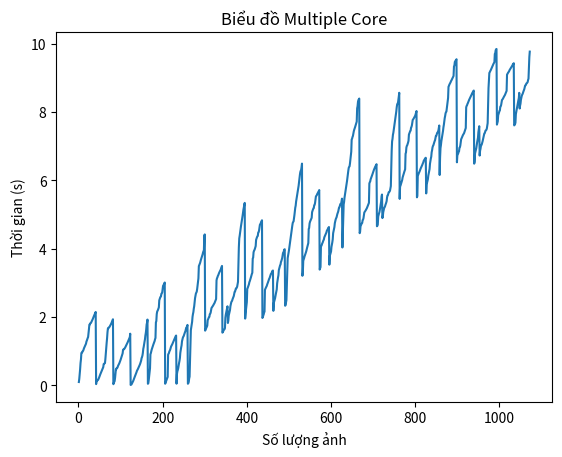

The script that saved this image:
from matplotlib import pyplot as plt


x = [1, 2, 3, 4, 5, 6, 7, 8, 9, 10, 11, 12, 13, 14, 15, 16, 17, 18, 19, 20, 21, 22, 23, 24, 25, 26, 27, 28, 29, 30, 31, 32, 33, 34, 35, 36, 37, 38, 39, 40, 41, 42, 43, 44, 45, 46, 47, 48, 49, 50, 51, 52, 53, 54, 55, 56, 57, 58, 59, 60, 61, 62, 63, 64, 65, 66, 67, 68, 69, 70, 71, 72, 73, 74, 75, 76, 77, 78, 79, 80, 81, 82, 83, 84, 85, 86, 87, 88, 89, 90, 91, 92, 93, 94, 95, 96, 97, 98, 99, 100, 101, 102, 103, 104, 105, 106, 107, 108, 109, 110, 111, 112, 113, 114, 115, 116, 117, 118, 119, 120, 121, 122, 123, 124, 125, 126, 127, 128, 129, 130, 131, 132, 133, 134, 135, 136, 137, 138, 139, 140, 141, 142, 143, 144, 145, 146, 147, 148, 149, 150, 151, 152, 153, 154, 155, 156, 157, 158, 159, 160, 161, 162, 163, 164, 165, 166, 167, 168, 169, 170, 171, 172, 173, 174, 175, 176, 177, 178, 179, 180, 181, 182, 183, 184, 185, 186, 187, 188, 189, 190, 191, 192, 193, 194, 195, 196, 197, 198, 199, 200, 201, 202, 203, 204, 205, 206, 207, 208, 209, 210, 211, 212, 213, 214, 215, 216, 217, 218, 219, 220, 221, 222, 223, 224, 225, 226, 227, 228, 229, 230, 231, 232, 233, 234, 235, 236, 237, 238, 239, 240, 241, 242, 243, 244, 245, 246, 247, 248, 249, 250, 251, 252, 253, 254, 255, 256, 257, 258, 259, 260, 261, 262, 263, 264, 265, 266, 267, 268, 269, 270, 271, 272, 273, 274, 275, 276, 277, 278, 279, 280, 281, 282, 283, 284, 285, 286, 287, 288, 289, 290, 291, 292, 293, 294, 295, 296, 297, 298, 299, 300, 301, 302, 303, 304, 305, 306, 307, 308, 309, 310, 311, 312, 313, 314, 315, 316, 317, 318, 319, 320, 321, 322, 323, 324, 325, 326, 327, 328, 329, 330, 331, 332, 333, 334, 335, 336, 337, 338, 339, 340, 341, 342, 343, 344, 345, 346, 347, 348, 349, 350, 351, 352, 353, 354, 355, 356, 357, 358, 359, 360, 361, 362, 363, 364, 365, 366, 367, 368, 369, 370, 371, 372, 373, 374, 375, 376, 377, 378, 379, 380, 381, 382, 383, 384, 385, 386, 387, 388, 389, 390, 391, 392, 393, 394, 395, 396, 397, 398, 399, 400, 401, 402, 403, 404, 405, 406, 407, 408, 409, 410, 411, 412, 413, 414, 415, 416, 417, 418, 419, 420, 421, 422, 423, 424, 425, 426, 427, 428, 429, 430, 431, 432, 433, 434, 435, 436, 437, 438, 439, 440, 441, 442, 443, 444, 445, 446, 447, 448, 449, 450, 451, 452, 453, 454, 455, 456, 457, 458, 459, 460, 461, 462, 463, 464, 465, 466, 467, 468, 469, 470, 471, 472, 473, 474, 475, 476, 477, 478, 479, 480, 481, 482, 483, 484, 485, 486, 487, 488, 489, 490, 491, 492, 493, 494, 495, 496, 497, 498, 499, 500, 501, 502, 503, 504, 505, 506, 507, 508, 509, 510, 511, 512, 513, 514, 515, 516, 517, 518, 519, 520, 521, 522, 523, 524, 525, 526, 527, 528, 529, 530, 531, 532, 533, 534, 535, 536, 537, 538, 539, 540, 541, 542, 543, 544, 545, 546, 547, 548, 549, 550, 551, 552, 553, 554, 555, 556, 557, 558, 559, 560, 561, 562, 563, 564, 565, 566, 567, 568, 569, 570, 571, 572, 573, 574, 575, 576, 577, 578, 579, 580, 581, 582, 583, 584, 585, 586, 587, 588, 589, 590, 591, 592, 593, 594, 595, 596, 597, 598, 599, 600, 601, 602, 603, 604, 605, 606, 607, 608, 609, 610, 611, 612, 613, 614, 615, 616, 617, 618, 619, 620, 621, 622, 623, 624, 625, 626, 627, 628, 629, 630, 631, 632, 633, 634, 635, 636, 637, 638, 639, 640, 641, 642, 643, 644, 645, 646, 647, 648, 649, 650, 651, 652, 653, 654, 655, 656, 657, 658, 659, 660, 661, 662, 663, 664, 665, 666, 667, 668, 669, 670, 671, 672, 673, 674, 675, 676, 677, 678, 679, 680, 681, 682, 683, 684, 685, 686, 687, 688, 689, 690, 691, 692, 693, 694, 695, 696, 697, 698, 699, 700, 701, 702, 703, 704, 705, 706, 707, 708, 709, 710, 711, 712, 713, 714, 715, 716, 717, 718, 719, 720, 721, 722, 723, 724, 725, 726, 727, 728, 729, 730, 731, 732, 733, 734, 735, 736, 737, 738, 739, 740, 741, 742, 743, 744, 745, 746, 747, 748, 749, 750, 751, 752, 753, 754, 755, 756, 757, 758, 759, 760, 761, 762, 763, 764, 765, 766, 767, 768, 769, 770, 771, 772, 773, 774, 775, 776, 777, 778, 779, 780, 781, 782, 783, 784, 785, 786, 787, 788, 789, 790, 791, 792, 793, 794, 795, 796, 797, 798, 799, 800, 801, 802, 803, 804, 805, 806, 807, 808, 809, 810, 811, 812, 813, 814, 815, 816, 817, 818, 819, 820, 821, 822, 823, 824, 825, 826, 827, 828, 829, 830, 831, 832, 833, 834, 835, 836, 837, 838, 839, 840, 841, 842, 843, 844, 845, 846, 847, 848, 849, 850, 851, 852, 853, 854, 855, 856, 857, 858, 859, 860, 861, 862, 863, 864, 865, 866, 867, 868, 869, 870, 871, 872, 873, 874, 875, 876, 877, 878, 879, 880, 881, 882, 883, 884, 885, 886, 887, 888, 889, 890, 891, 892, 893, 894, 895, 896, 897, 898, 899, 900, 901, 902, 903, 904, 905, 906, 907, 908, 909, 910, 911, 912, 913, 914, 915, 916, 917, 918, 919, 920, 921, 922, 923, 924, 925, 926, 927, 928, 929, 930, 931, 932, 933, 934, 935, 936, 937, 938, 939, 940, 941, 942, 943, 944, 945, 946, 947, 948, 949, 950, 951, 952, 953, 954, 955, 956, 957, 958, 959, 960, 961, 962, 963, 964, 965, 966, 967, 968, 969, 970, 971, 972, 973, 974, 975, 976, 977, 978, 979, 980, 981, 982, 983, 984, 985, 986, 987, 988, 989, 990, 991, 992, 993, 994, 995, 996, 997, 998, 999, 1000, 1001, 1002, 1003, 1004, 1005, 1006, 1007, 1008, 1009, 1010, 1011, 1012, 1013, 1014, 1015, 1016, 1017, 1018, 1019, 1020, 1021, 1022, 1023, 1024, 1025, 1026, 1027, 1028, 1029, 1030, 1031, 1032, 1033, 1034, 1035, 1036, 1037, 1038, 1039, 1040, 1041, 1042, 1043, 1044, 1045, 1046, 1047, 1048, 1049, 1050, 1051, 1052, 1053, 1054, 1055, 1056, 1057, 1058, 1059, 1060, 1061, 1062, 1063, 1064, 1065, 1066, 1067, 1068, 1069, 1070, 1071, 1072]
y = [0.10107, 0.19383, 0.31848, 0.47482, 0.65649, 0.76382, 0.95013, 0.95368, 0.98859, 0.99061, 1.01883, 1.04098, 1.08378, 1.11404, 1.13865, 1.16884, 1.19401, 1.22423, 1.2847, 1.31508, 1.35555, 1.38882, 1.41898, 1.52874, 1.65397, 1.78073, 1.78374, 1.81908, 1.8211, 1.83925, 1.86391, 1.89183, 1.91856, 1.944, 1.97791, 2.01082, 2.03974, 2.06966, 2.09859, 2.12602, 2.15295, 0.04046, 0.12827, 0.13131, 0.15142, 0.15346, 0.17156, 0.19829, 0.22833, 0.26449, 0.29481, 0.32865, 0.35843, 0.38591, 0.41872, 0.44852, 0.48483, 0.50852, 0.53881, 0.62819, 0.63379, 0.64878, 0.65386, 0.77391, 0.94368, 1.10332, 1.2443, 1.37826, 1.55343, 1.66922, 1.66922, 1.69953, 1.70357, 1.72041, 1.74334, 1.7685, 1.79331, 1.81347, 1.84929, 1.87727, 1.90371, 1.93861, 0.03834, 0.07619, 0.10097, 0.12913, 0.22199, 0.3615, 0.47616, 0.47616, 0.51298, 0.51298, 0.53324, 0.57362, 0.59583, 0.62143, 0.64674, 0.67694, 0.71121, 0.7456, 0.78612, 0.82114, 0.86908, 0.91129, 0.94103, 1.0463, 1.0463, 1.06897, 1.07099, 1.08909, 1.11122, 1.13635, 1.16153, 1.18619, 1.21193, 1.2412, 1.26597, 1.29636, 1.32613, 1.35596, 1.386, 1.4145, 1.51553, 0.0151, 0.03026, 0.03026, 0.05499, 0.0777, 0.10495, 0.13014, 0.16488, 0.19061, 0.22497, 0.26132, 0.29167, 0.32205, 0.35533, 0.39088, 0.43024, 0.45041, 0.47513, 0.50187, 0.5251, 0.56043, 0.58469, 0.61536, 0.65024, 0.69608, 0.73044, 0.80043, 0.83022, 0.87617, 0.95011, 1.06997, 1.1283, 1.21491, 1.28172, 1.3504, 1.46198, 1.53466, 1.64032, 1.78561, 1.84028, 1.92926, 0.04946, 0.06762, 0.16037, 0.28508, 0.41111, 0.50187, 0.91027, 0.94707, 0.99995, 1.05033, 1.09009, 1.1283, 1.16501, 1.20083, 1.23106, 1.26949, 1.30191, 1.35494, 1.39109, 1.84746, 1.88438, 2.08934, 2.16214, 2.18907, 2.215, 2.2519, 2.28732, 2.4913, 2.53317, 2.56908, 2.59601, 2.60398, 2.68676, 2.69525, 2.72767, 2.82242, 2.91486, 2.93515, 2.95047, 2.9807, 3.01493, 0.04999, 0.08025, 0.11801, 0.15028, 0.17496, 0.221, 0.25124, 0.90017, 0.92991, 0.95009, 0.9994, 1.02005, 1.0503, 1.1001, 1.13832, 1.16049, 1.18517, 1.21089, 1.24128, 1.27163, 1.29984, 1.34031, 1.36531, 1.39511, 1.415, 1.44377, 1.46197, 0.05244, 0.33336, 0.41253, 0.45291, 0.50497, 0.58817, 0.65675, 0.7195, 0.80043, 0.95745, 1.04257, 1.11304, 1.17369, 1.29521, 1.35241, 1.39739, 1.42669, 1.44688, 1.48723, 1.52252, 1.5581, 1.58633, 1.63929, 1.6897, 1.69278, 1.73258, 1.77265, 0.0505, 0.06759, 0.10286, 0.20385, 0.2579, 0.753, 1.2979, 1.61863, 1.69274, 1.7827, 1.86088, 2.00849, 2.08978, 2.14763, 2.24986, 2.32267, 2.45383, 2.55755, 2.61839, 2.69121, 2.72014, 2.74607, 2.82386, 2.93274, 3.0442, 3.13758, 3.4926, 3.5229, 3.55268, 3.58796, 3.6383, 3.68272, 3.72259, 3.75753, 3.79281, 3.84024, 3.89509, 3.9261, 3.96121, 4.38345, 4.42143, 1.60549, 1.64588, 1.66611, 1.6911, 1.72001, 1.75031, 1.90919, 1.9421, 1.97102, 1.99895, 2.00693, 2.08722, 2.09919, 2.13111, 2.19892, 2.26575, 2.28321, 2.29717, 2.3231, 2.34205, 2.36699, 2.38893, 2.40688, 2.4378, 2.46273, 2.50413, 2.53106, 3.07496, 3.13511, 3.16031, 3.20273, 3.22487, 3.26114, 3.29143, 3.31529, 3.34507, 3.37024, 3.3945, 3.43531, 3.46362, 3.50004, 1.54581, 1.566, 1.59428, 1.61661, 1.63481, 1.64693, 1.68127, 1.98115, 2.07242, 2.13325, 2.18113, 2.25991, 2.31727, 1.82972, 1.89654, 2.04765, 2.10449, 2.16433, 2.21121, 2.32242, 2.38027, 2.43463, 2.46256, 2.47853, 2.5234, 2.55431, 2.59221, 2.61914, 2.68, 2.74382, 2.74981, 2.79968, 2.84019, 2.84223, 2.86252, 2.89241, 2.96748, 3.03424, 3.50271, 4.03715, 4.30524, 4.38327, 4.48275, 4.55626, 4.65751, 4.73431, 4.80021, 4.89823, 4.97422, 5.06532, 5.15623, 5.21921, 5.30028, 5.34427, 1.95757, 2.10069, 2.21937, 2.33358, 2.44328, 2.82579, 2.85471, 2.89261, 2.92358, 2.96369, 3.02418, 3.05442, 3.09478, 3.13828, 3.17862, 3.22854, 3.26835, 3.29857, 3.71364, 3.74338, 3.90083, 3.94124, 3.96386, 3.99585, 4.03897, 4.08102, 4.26213, 4.30113, 4.33716, 4.36419, 4.37718, 4.47619, 4.48719, 4.53317, 4.62217, 4.70258, 4.72253, 4.74846, 4.78735, 4.8083, 4.83622, 1.97613, 1.99708, 2.04694, 2.08036, 2.13422, 2.16214, 2.80048, 2.82941, 2.85034, 2.88326, 2.90477, 2.94488, 2.9807, 3.01092, 3.0503, 3.08154, 3.12202, 3.14521, 3.18501, 3.22539, 3.26012, 3.27525, 3.29543, 3.33401, 3.35516, 3.36523, 2.18487, 2.41376, 2.45764, 2.50053, 2.54991, 2.6277, 2.68655, 2.7414, 2.81023, 2.99198, 3.08267, 3.15901, 3.22404, 3.37751, 3.42591, 3.48653, 3.51925, 3.5395, 3.61388, 3.64369, 3.68903, 3.73126, 3.79992, 3.88381, 3.89083, 3.93115, 3.98214, 3.98715, 2.33323, 2.35816, 2.43495, 2.4973, 2.9414, 3.47116, 3.72916, 3.80093, 3.89126, 3.95255, 4.04473, 4.14978, 4.21782, 4.33386, 4.42688, 4.51888, 4.60888, 4.68029, 4.75708, 4.78501, 4.80296, 4.88487, 4.98488, 5.10085, 5.2029, 5.26388, 5.3819, 5.45987, 5.55194, 5.62889, 5.68689, 5.77328, 5.84608, 5.95597, 6.08594, 6.16496, 6.24593, 6.28635, 6.30604, 6.38617, 6.49424, 3.21079, 3.30152, 3.65027, 3.68573, 3.7261, 3.77656, 3.81003, 3.84727, 3.88767, 3.92351, 3.98155, 4.02567, 4.07477, 4.12776, 4.16875, 4.58037, 4.61088, 4.7401, 4.78997, 4.81889, 4.84385, 4.87584, 4.90883, 5.07484, 5.11499, 5.1489, 5.18187, 5.19089, 5.27686, 5.28684, 5.34092, 5.43386, 5.52996, 5.55192, 5.56587, 5.6009, 5.62188, 5.64987, 5.67089, 5.68985, 5.72089, 3.39246, 3.43289, 3.46561, 4.05571, 4.09029, 4.11377, 4.15975, 4.17874, 4.22031, 4.24881, 4.27482, 4.33583, 4.36586, 4.39186, 4.42036, 4.44985, 4.47986, 4.52984, 4.5509, 4.57089, 4.60187, 4.62288, 4.63886, 3.53651, 3.78986, 3.83515, 3.8796, 3.91992, 4.05565, 4.12268, 4.19072, 4.27873, 4.45877, 4.52177, 4.59079, 4.63925, 4.75195, 4.8058, 4.86025, 4.89475, 4.91879, 4.97276, 5.02024, 5.05973, 5.09043, 5.14977, 5.20874, 5.21575, 5.26677, 5.30873, 5.31175, 5.33181, 5.38777, 5.46875, 4.03918, 4.49551, 4.99451, 5.30148, 5.37246, 5.49852, 5.57862, 5.67951, 5.75751, 5.81891, 5.91166, 5.98858, 6.09463, 6.22057, 6.28655, 6.36871, 6.39894, 6.41564, 6.50395, 6.62569, 6.7292, 6.84392, 7.19863, 7.2249, 7.27384, 7.30568, 7.37877, 7.43873, 7.48524, 7.51757, 7.55831, 7.59895, 7.6394, 7.67981, 7.72377, 8.11386, 8.17405, 8.30526, 8.35359, 8.37577, 8.39888, 4.45843, 4.49743, 4.65776, 4.68669, 4.7196, 4.74752, 4.7565, 4.83941, 4.85292, 4.89444, 4.9794, 5.06357, 5.08152, 5.09449, 5.12045, 5.14142, 5.16442, 5.18842, 5.21742, 5.2504, 5.2814, 5.31351, 5.34645, 5.91151, 5.94952, 5.97049, 6.03351, 6.06553, 6.10149, 6.13748, 6.17047, 6.20767, 6.25407, 6.2878, 6.31758, 6.34476, 6.3752, 6.40793, 6.42808, 6.44779, 6.47765, 4.66031, 4.67527, 4.70619, 4.94386, 4.99784, 5.03882, 5.07683, 5.16091, 5.22485, 5.29683, 5.38386, 5.52996, 5.58885, 4.90015, 4.9582, 5.07314, 5.13532, 5.18423, 5.21519, 5.23317, 5.27817, 5.31016, 5.35015, 5.39521, 5.49818, 5.56326, 5.56924, 5.61519, 5.6572, 5.66119, 5.67818, 5.70117, 5.77861, 5.83546, 6.31872, 6.86342, 7.1441, 7.21824, 7.3383, 7.39834, 7.48522, 7.56354, 7.64343, 7.74346, 7.82348, 7.91359, 8.02362, 8.14373, 8.22456, 8.25478, 8.27494, 8.36354, 8.46396, 8.56768, 5.46134, 5.82034, 5.85031, 5.89131, 5.9383, 5.97633, 6.01629, 6.0883, 6.13227, 6.17728, 6.2177, 6.25401, 6.29438, 6.32757, 6.78255, 6.82086, 6.96734, 7.01272, 7.03292, 7.07129, 7.1127, 7.16267, 7.34584, 7.38261, 7.41657, 7.4473, 7.45745, 7.54285, 7.56866, 7.61263, 7.6978, 7.77277, 7.79038, 7.80746, 7.83274, 7.85251, 7.87765, 7.90136, 7.94274, 7.98751, 8.03259, 5.5079, 5.5448, 6.13184, 6.16783, 6.19581, 6.23182, 6.25507, 6.28937, 6.32163, 6.35492, 6.38209, 6.4105, 6.43519, 6.46541, 6.50128, 6.52507, 6.57204, 6.59424, 6.6124, 6.63459, 6.65317, 6.66547, 5.62188, 5.88198, 5.94097, 5.98493, 6.03593, 6.14194, 6.2079, 6.27124, 6.33523, 6.49119, 6.57407, 6.64265, 6.6957, 6.82788, 6.88647, 6.96535, 7.00976, 7.02996, 7.07519, 7.11066, 7.15112, 7.17931, 7.24492, 7.30241, 7.30492, 7.34525, 7.39325, 7.4034, 7.43362, 7.46393, 7.54531, 7.61047, 6.16044, 6.68008, 6.95003, 7.03497, 7.14907, 7.22523, 7.31498, 7.38509, 7.45529, 7.55998, 7.63426, 7.73026, 7.82782, 7.88826, 7.96698, 8.0003, 8.01739, 8.10826, 8.2153, 8.32514, 8.4167, 8.74365, 8.7705, 8.80586, 8.8302, 8.85032, 8.87711, 8.91051, 8.9302, 8.95606, 8.98018, 9.00023, 9.03014, 9.06066, 9.34056, 9.36288, 9.47002, 9.49437, 9.51251, 9.52472, 9.55012, 6.53266, 6.73508, 6.76109, 6.79131, 6.84113, 6.8512, 6.95812, 6.97149, 7.02142, 7.11169, 7.20608, 7.23285, 7.25307, 7.29132, 7.32366, 7.34628, 7.36645, 7.38612, 7.42457, 7.45632, 7.50108, 7.53621, 8.14162, 8.18212, 8.20227, 8.24052, 8.26623, 8.30098, 8.33322, 8.36139, 8.38681, 8.41174, 8.43967, 8.4656, 8.49053, 8.51846, 8.55037, 8.57132, 8.59526, 8.6172, 8.63345, 6.49279, 6.54276, 6.79267, 6.84258, 6.89148, 6.94771, 7.04248, 7.11777, 7.19245, 7.25498, 7.4165, 7.50295, 7.58886, 6.73003, 6.87032, 6.9268, 7.00776, 7.03492, 7.05807, 7.10057, 7.14906, 7.20505, 7.25503, 7.32058, 7.375, 7.38316, 7.42353, 7.46405, 7.47007, 7.48443, 7.52002, 7.59381, 7.68027, 8.15085, 8.70325, 8.90751, 9.14817, 9.17046, 9.20025, 9.22084, 9.25008, 9.27507, 9.30185, 9.33501, 9.36285, 9.39121, 9.42004, 9.44178, 9.46399, 9.70568, 9.72576, 9.81003, 9.84033, 9.84994, 7.63629, 7.69037, 7.73026, 7.91003, 7.94527, 7.99023, 8.03751, 8.04758, 8.15888, 8.17103, 8.20927, 8.27533, 8.35533, 8.37247, 8.38778, 8.41371, 8.43665, 8.46058, 8.48252, 8.50247, 8.53538, 8.55932, 8.59423, 8.62415, 9.09806, 9.12056, 9.14036, 9.16529, 9.17855, 9.20088, 9.23094, 9.25027, 9.2715, 9.29024, 9.3099, 9.33247, 9.35277, 9.37295, 9.40333, 9.41344, 9.43367, 7.61261, 7.63283, 7.64952, 7.69289, 7.9428, 8.01279, 8.08257, 8.13767, 8.21777, 8.28476, 8.35132, 8.41216, 8.56575, 8.10741, 8.19255, 8.24743, 8.36105, 8.42787, 8.47773, 8.51164, 8.53358, 8.5749, 8.60765, 8.64572, 8.67399, 8.73268, 8.77918, 8.7827, 8.80748, 8.84288, 8.84797, 8.86258, 8.88292, 8.94121, 8.98265, 9.29324, 9.61287, 9.77269]
#y_sorted = [0.0151, 0.03026, 0.03026, 0.03834, 0.04046, 0.04946, 0.04999, 0.0505, 0.05244, 0.05499, 0.06759, 0.06762, 0.07619, 0.0777, 0.08025, 0.10097, 0.10107, 0.10286, 0.10495, 0.11801, 0.12827, 0.12913, 0.13014, 0.13131, 0.15028, 0.15142, 0.15346, 0.16037, 0.16488, 0.17156, 0.17496, 0.19061, 0.19383, 0.19829, 0.20385, 0.221, 0.22199, 0.22497, 0.22833, 0.25124, 0.2579, 0.26132, 0.26449, 0.28508, 0.29167, 0.29481, 0.31848, 0.32205, 0.32865, 0.33336, 0.35533, 0.35843, 0.3615, 0.38591, 0.39088, 0.41111, 0.41253, 0.41872, 0.43024, 0.44852, 0.45041, 0.45291, 0.47482, 0.47513, 0.47616, 0.47616, 0.48483, 0.50187, 0.50187, 0.50497, 0.50852, 0.51298, 0.51298, 0.5251, 0.53324, 0.53881, 0.56043, 0.57362, 0.58469, 0.58817, 0.59583, 0.61536, 0.62143, 0.62819, 0.63379, 0.64674, 0.64878, 0.65024, 0.65386, 0.65649, 0.65675, 0.67694, 0.69608, 0.71121, 0.7195, 0.73044, 0.7456, 0.753, 0.76382, 0.77391, 0.78612, 0.80043, 0.80043, 0.82114, 0.83022, 0.86908, 0.87617, 0.90017, 0.91027, 0.91129, 0.92991, 0.94103, 0.94368, 0.94707, 0.95009, 0.95011, 0.95013, 0.95368, 0.95745, 0.98859, 0.99061, 0.9994, 0.99995, 1.01883, 1.02005, 1.04098, 1.04257, 1.0463, 1.0463, 1.0503, 1.05033, 1.06897, 1.06997, 1.07099, 1.08378, 1.08909, 1.09009, 1.1001, 1.10332, 1.11122, 1.11304, 1.11404, 1.1283, 1.1283, 1.13635, 1.13832, 1.13865, 1.16049, 1.16153, 1.16501, 1.16884, 1.17369, 1.18517, 1.18619, 1.19401, 1.20083, 1.21089, 1.21193, 1.21491, 1.22423, 1.23106, 1.2412, 1.24128, 1.2443, 1.26597, 1.26949, 1.27163, 1.28172, 1.2847, 1.29521, 1.29636, 1.2979, 1.29984, 1.30191, 1.31508, 1.32613, 1.34031, 1.3504, 1.35241, 1.35494, 1.35555, 1.35596, 1.36531, 1.37826, 1.386, 1.38882, 1.39109, 1.39511, 1.39739, 1.4145, 1.415, 1.41898, 1.42669, 1.44377, 1.44688, 1.46197, 1.46198, 1.48723, 1.51553, 1.52252, 1.52874, 1.53466, 1.54581, 1.55343, 1.5581, 1.566, 1.58633, 1.59428, 1.60549, 1.61661, 1.61863, 1.63481, 1.63929, 1.64032, 1.64588, 1.64693, 1.65397, 1.66611, 1.66922, 1.66922, 1.68127, 1.6897, 1.6911, 1.69274, 1.69278, 1.69953, 1.70357, 1.72001, 1.72041, 1.73258, 1.74334, 1.75031, 1.7685, 1.77265, 1.78073, 1.7827, 1.78374, 1.78561, 1.79331, 1.81347, 1.81908, 1.8211, 1.82972, 1.83925, 1.84028, 1.84746, 1.84929, 1.86088, 1.86391, 1.87727, 1.88438, 1.89183, 1.89654, 1.90371, 1.90919, 1.91856, 1.92926, 1.93861, 1.9421, 1.944, 1.95757, 1.97102, 1.97613, 1.97791, 1.98115, 1.99708, 1.99895, 2.00693, 2.00849, 2.01082, 2.03974, 2.04694, 2.04765, 2.06966, 2.07242, 2.08036, 2.08722, 2.08934, 2.08978, 2.09859, 2.09919, 2.10069, 2.10449, 2.12602, 2.13111, 2.13325, 2.13422, 2.14763, 2.15295, 2.16214, 2.16214, 2.16433, 2.18113, 2.18487, 2.18907, 2.19892, 2.21121, 2.215, 2.21937, 2.24986, 2.2519, 2.25991, 2.26575, 2.28321, 2.28732, 2.29717, 2.31727, 2.32242, 2.32267, 2.3231, 2.33323, 2.33358, 2.34205, 2.35816, 2.36699, 2.38027, 2.38893, 2.40688, 2.41376, 2.43463, 2.43495, 2.4378, 2.44328, 2.45383, 2.45764, 2.46256, 2.46273, 2.47853, 2.4913, 2.4973, 2.50053, 2.50413, 2.5234, 2.53106, 2.53317, 2.54991, 2.55431, 2.55755, 2.56908, 2.59221, 2.59601, 2.60398, 2.61839, 2.61914, 2.6277, 2.68, 2.68655, 2.68676, 2.69121, 2.69525, 2.72014, 2.72767, 2.7414, 2.74382, 2.74607, 2.74981, 2.79968, 2.80048, 2.81023, 2.82242, 2.82386, 2.82579, 2.82941, 2.84019, 2.84223, 2.85034, 2.85471, 2.86252, 2.88326, 2.89241, 2.89261, 2.90477, 2.91486, 2.92358, 2.93274, 2.93515, 2.9414, 2.94488, 2.95047, 2.96369, 2.96748, 2.9807, 2.9807, 2.99198, 3.01092, 3.01493, 3.02418, 3.03424, 3.0442, 3.0503, 3.05442, 3.07496, 3.08154, 3.08267, 3.09478, 3.12202, 3.13511, 3.13758, 3.13828, 3.14521, 3.15901, 3.16031, 3.17862, 3.18501, 3.20273, 3.21079, 3.22404, 3.22487, 3.22539, 3.22854, 3.26012, 3.26114, 3.26835, 3.27525, 3.29143, 3.29543, 3.29857, 3.30152, 3.31529, 3.33401, 3.34507, 3.35516, 3.36523, 3.37024, 3.37751, 3.39246, 3.3945, 3.42591, 3.43289, 3.43531, 3.46362, 3.46561, 3.47116, 3.48653, 3.4926, 3.50004, 3.50271, 3.51925, 3.5229, 3.53651, 3.5395, 3.55268, 3.58796, 3.61388, 3.6383, 3.64369, 3.65027, 3.68272, 3.68573, 3.68903, 3.71364, 3.72259, 3.7261, 3.72916, 3.73126, 3.74338, 3.75753, 3.77656, 3.78986, 3.79281, 3.79992, 3.80093, 3.81003, 3.83515, 3.84024, 3.84727, 3.8796, 3.88381, 3.88767, 3.89083, 3.89126, 3.89509, 3.90083, 3.91992, 3.92351, 3.9261, 3.93115, 3.94124, 3.95255, 3.96121, 3.96386, 3.98155, 3.98214, 3.98715, 3.99585, 4.02567, 4.03715, 4.03897, 4.03918, 4.04473, 4.05565, 4.05571, 4.07477, 4.08102, 4.09029, 4.11377, 4.12268, 4.12776, 4.14978, 4.15975, 4.16875, 4.17874, 4.19072, 4.21782, 4.22031, 4.24881, 4.26213, 4.27482, 4.27873, 4.30113, 4.30524, 4.33386, 4.33583, 4.33716, 4.36419, 4.36586, 4.37718, 4.38327, 4.38345, 4.39186, 4.42036, 4.42143, 4.42688, 4.44985, 4.45843, 4.45877, 4.47619, 4.47986, 4.48275, 4.48719, 4.49551, 4.49743, 4.51888, 4.52177, 4.52984, 4.53317, 4.5509, 4.55626, 4.57089, 4.58037, 4.59079, 4.60187, 4.60888, 4.61088, 4.62217, 4.62288, 4.63886, 4.63925, 4.65751, 4.65776, 4.66031, 4.67527, 4.68029, 4.68669, 4.70258, 4.70619, 4.7196, 4.72253, 4.73431, 4.7401, 4.74752, 4.74846, 4.75195, 4.7565, 4.75708, 4.78501, 4.78735, 4.78997, 4.80021, 4.80296, 4.8058, 4.8083, 4.81889, 4.83622, 4.83941, 4.84385, 4.85292, 4.86025, 4.87584, 4.88487, 4.89444, 4.89475, 4.89823, 4.90015, 4.90883, 4.91879, 4.94386, 4.9582, 4.97276, 4.97422, 4.9794, 4.98488, 4.99451, 4.99784, 5.02024, 5.03882, 5.05973, 5.06357, 5.06532, 5.07314, 5.07484, 5.07683, 5.08152, 5.09043, 5.09449, 5.10085, 5.11499, 5.12045, 5.13532, 5.14142, 5.1489, 5.14977, 5.15623, 5.16091, 5.16442, 5.18187, 5.18423, 5.18842, 5.19089, 5.2029, 5.20874, 5.21519, 5.21575, 5.21742, 5.21921, 5.22485, 5.23317, 5.2504, 5.26388, 5.26677, 5.27686, 5.27817, 5.2814, 5.28684, 5.29683, 5.30028, 5.30148, 5.30873, 5.31016, 5.31175, 5.31351, 5.33181, 5.34092, 5.34427, 5.34645, 5.35015, 5.37246, 5.3819, 5.38386, 5.38777, 5.39521, 5.43386, 5.45987, 5.46134, 5.46875, 5.49818, 5.49852, 5.5079, 5.52996, 5.52996, 5.5448, 5.55192, 5.55194, 5.56326, 5.56587, 5.56924, 5.57862, 5.58885, 5.6009, 5.61519, 5.62188, 5.62188, 5.62889, 5.64987, 5.6572, 5.66119, 5.67089, 5.67818, 5.67951, 5.68689, 5.68985, 5.70117, 5.72089, 5.75751, 5.77328, 5.77861, 5.81891, 5.82034, 5.83546, 5.84608, 5.85031, 5.88198, 5.89131, 5.91151, 5.91166, 5.9383, 5.94097, 5.94952, 5.95597, 5.97049, 5.97633, 5.98493, 5.98858, 6.01629, 6.03351, 6.03593, 6.06553, 6.08594, 6.0883, 6.09463, 6.10149, 6.13184, 6.13227, 6.13748, 6.14194, 6.16044, 6.16496, 6.16783, 6.17047, 6.17728, 6.19581, 6.20767, 6.2079, 6.2177, 6.22057, 6.23182, 6.24593, 6.25401, 6.25407, 6.25507, 6.27124, 6.28635, 6.28655, 6.2878, 6.28937, 6.29438, 6.30604, 6.31758, 6.31872, 6.32163, 6.32757, 6.33523, 6.34476, 6.35492, 6.36871, 6.3752, 6.38209, 6.38617, 6.39894, 6.40793, 6.4105, 6.41564, 6.42808, 6.43519, 6.44779, 6.46541, 6.47765, 6.49119, 6.49279, 6.49424, 6.50128, 6.50395, 6.52507, 6.53266, 6.54276, 6.57204, 6.57407, 6.59424, 6.6124, 6.62569, 6.63459, 6.64265, 6.65317, 6.66547, 6.68008, 6.6957, 6.7292, 6.73003, 6.73508, 6.76109, 6.78255, 6.79131, 6.79267, 6.82086, 6.82788, 6.84113, 6.84258, 6.84392, 6.8512, 6.86342, 6.87032, 6.88647, 6.89148, 6.9268, 6.94771, 6.95003, 6.95812, 6.96535, 6.96734, 6.97149, 7.00776, 7.00976, 7.01272, 7.02142, 7.02996, 7.03292, 7.03492, 7.03497, 7.04248, 7.05807, 7.07129, 7.07519, 7.10057, 7.11066, 7.11169, 7.1127, 7.11777, 7.1441, 7.14906, 7.14907, 7.15112, 7.16267, 7.17931, 7.19245, 7.19863, 7.20505, 7.20608, 7.21824, 7.2249, 7.22523, 7.23285, 7.24492, 7.25307, 7.25498, 7.25503, 7.27384, 7.29132, 7.30241, 7.30492, 7.30568, 7.31498, 7.32058, 7.32366, 7.3383, 7.34525, 7.34584, 7.34628, 7.36645, 7.375, 7.37877, 7.38261, 7.38316, 7.38509, 7.38612, 7.39325, 7.39834, 7.4034, 7.4165, 7.41657, 7.42353, 7.42457, 7.43362, 7.43873, 7.4473, 7.45529, 7.45632, 7.45745, 7.46393, 7.46405, 7.47007, 7.48443, 7.48522, 7.48524, 7.50108, 7.50295, 7.51757, 7.52002, 7.53621, 7.54285, 7.54531, 7.55831, 7.55998, 7.56354, 7.56866, 7.58886, 7.59381, 7.59895, 7.61047, 7.61261, 7.61263, 7.63283, 7.63426, 7.63629, 7.6394, 7.64343, 7.64952, 7.67981, 7.68027, 7.69037, 7.69289, 7.6978, 7.72377, 7.73026, 7.73026, 7.74346, 7.77277, 7.79038, 7.80746, 7.82348, 7.82782, 7.83274, 7.85251, 7.87765, 7.88826, 7.90136, 7.91003, 7.91359, 7.94274, 7.9428, 7.94527, 7.96698, 7.98751, 7.99023, 8.0003, 8.01279, 8.01739, 8.02362, 8.03259, 8.03751, 8.04758, 8.08257, 8.10741, 8.10826, 8.11386, 8.13767, 8.14162, 8.14373, 8.15085, 8.15888, 8.17103, 8.17405, 8.18212, 8.19255, 8.20227, 8.20927, 8.2153, 8.21777, 8.22456, 8.24052, 8.24743, 8.25478, 8.26623, 8.27494, 8.27533, 8.28476, 8.30098, 8.30526, 8.32514, 8.33322, 8.35132, 8.35359, 8.35533, 8.36105, 8.36139, 8.36354, 8.37247, 8.37577, 8.38681, 8.38778, 8.39888, 8.41174, 8.41216, 8.41371, 8.4167, 8.42787, 8.43665, 8.43967, 8.46058, 8.46396, 8.4656, 8.47773, 8.48252, 8.49053, 8.50247, 8.51164, 8.51846, 8.53358, 8.53538, 8.55037, 8.55932, 8.56575, 8.56768, 8.57132, 8.5749, 8.59423, 8.59526, 8.60765, 8.6172, 8.62415, 8.63345, 8.64572, 8.67399, 8.70325, 8.73268, 8.74365, 8.7705, 8.77918, 8.7827, 8.80586, 8.80748, 8.8302, 8.84288, 8.84797, 8.85032, 8.86258, 8.87711, 8.88292, 8.90751, 8.91051, 8.9302, 8.94121, 8.95606, 8.98018, 8.98265, 9.00023, 9.03014, 9.06066, 9.09806, 9.12056, 9.14036, 9.14817, 9.16529, 9.17046, 9.17855, 9.20025, 9.20088, 9.22084, 9.23094, 9.25008, 9.25027, 9.2715, 9.27507, 9.29024, 9.29324, 9.30185, 9.3099, 9.33247, 9.33501, 9.34056, 9.35277, 9.36285, 9.36288, 9.37295, 9.39121, 9.40333, 9.41344, 9.42004, 9.43367, 9.44178, 9.46399, 9.47002, 9.49437, 9.51251, 9.52472, 9.55012, 9.61287, 9.70568, 9.72576, 9.77269, 9.81003, 9.84033, 9.84994]
# Function to plot 
plt.plot(x,y) 

plt.xlabel('Số lượng ảnh')
plt.ylabel('Thời gian (s)')

plt.title('Biểu đồ Multiple Core')
# function to show the plot 
plt.show() 



"""
l = [[1, 0.10107], [2, 0.19383], [3, 0.31848], [4, 0.47482], [5, 0.65649], [6, 0.76382], [7, 0.95013], [8, 0.95368], [9, 0.98859], [10, 0.99061], [11, 1.01883], [12, 1.04098], [13, 1.08378], [14, 1.11404], [15, 1.13865], [16, 1.16884], [17, 1.19401], [18, 1.22423], [19, 1.2847], [20, 1.31508], [21, 1.35555], [22, 1.38882], [23, 1.41898], [24, 1.52874], [25, 1.65397], [26, 1.78073], [27, 1.78374], [28, 1.81908], [29, 1.8211], [30, 1.83925], [31, 1.86391], [32, 1.89183], [33, 1.91856], [34, 1.944], [35, 1.97791], [36, 2.01082], [37, 2.03974], [38, 2.06966], [39, 2.09859], [40, 2.12602], [41, 2.15295], [1, 0.04046], [2, 0.12827], [3, 0.13131], [4, 0.15142], [5, 0.15346], [6, 0.17156], [7, 0.19829], [8, 0.22833], [9, 0.26449], [10, 0.29481], [11, 0.32865], [12, 0.35843], [13, 0.38591], [14, 0.41872], [15, 0.44852], [16, 0.48483], [17, 0.50852], [18, 0.53881], [19, 0.62819], [20, 0.63379], [21, 0.64878], [22, 0.65386], [23, 0.77391], [24, 0.94368], [25, 1.10332], [26, 1.2443], [27, 1.37826], [28, 1.55343], [29, 1.66922], [30, 1.66922], [31, 1.69953], [32, 1.70357], [33, 1.72041], [34, 1.74334], [35, 1.7685], [36, 1.79331], [37, 1.81347], [38, 1.84929], [39, 1.87727], [40, 1.90371], [41, 1.93861], [1, 0.03834], [2, 0.07619], [3, 0.10097], [4, 0.12913], [5, 0.22199], [6, 0.3615], [7, 0.47616], [8, 0.47616], [9, 0.51298], [10, 0.51298], [11, 0.53324], [12, 0.57362], [13, 0.59583], [14, 0.62143], [15, 0.64674], [16, 0.67694], [17, 0.71121], [18, 0.7456], [19, 0.78612], [20, 0.82114], [21, 0.86908], [22, 0.91129], [23, 0.94103], [24, 1.0463], [25, 1.0463], [26, 1.06897], [27, 1.07099], [28, 1.08909], [29, 1.11122], [30, 1.13635], [31, 1.16153], [32, 1.18619], [33, 1.21193], [34, 1.2412], [35, 1.26597], [36, 1.29636], [37, 1.32613], [38, 1.35596], [39, 1.386], [40, 1.4145], [41, 1.51553], [1, 0.0151], [2, 0.03026], [3, 0.03026], [4, 0.05499], [5, 0.0777], [6, 0.10495], [7, 0.13014], [8, 0.16488], [9, 0.19061], [10, 0.22497], [11, 0.26132], [12, 0.29167], [13, 0.32205], [14, 0.35533], [15, 0.39088], [16, 0.43024], [17, 0.45041], [18, 0.47513], [19, 0.50187], [20, 0.5251], [21, 0.56043], [22, 0.58469], [23, 0.61536], [24, 0.65024], [25, 0.69608], [26, 0.73044], [27, 0.80043], [28, 0.83022], [29, 0.87617], [30, 0.95011], [31, 1.06997], [32, 1.1283], [33, 1.21491], [34, 1.28172], [35, 1.3504], [36, 1.46198], [37, 1.53466], [38, 1.64032], [39, 1.78561], [40, 1.84028], [41, 1.92926], [1, 0.04946], [2, 0.06762], [3, 0.16037], [4, 0.28508], [5, 0.41111], [6, 0.50187], [7, 0.91027], [8, 0.94707], [9, 0.99995], [10, 1.05033], [11, 1.09009], [12, 1.1283], [13, 1.16501], [14, 1.20083], [15, 1.23106], [16, 1.26949], [17, 1.30191], [18, 1.35494], [19, 1.39109], [20, 1.84746], [21, 1.88438], [22, 2.08934], [23, 2.16214], [24, 2.18907], [25, 2.215], [26, 2.2519], [27, 2.28732], [28, 2.4913], [29, 2.53317], [30, 2.56908], [31, 2.59601], [32, 2.60398], [33, 2.68676], [34, 2.69525], [35, 2.72767], [36, 2.82242], [37, 2.91486], [38, 2.93515], [39, 2.95047], [40, 2.9807], [41, 3.01493], [1, 0.04999], [2, 0.08025], [3, 0.11801], [4, 0.15028], [5, 0.17496], [6, 0.221], [7, 0.25124], [8, 0.90017], [9, 0.92991], [10, 0.95009], [11, 0.9994], [12, 1.02005], [13, 1.0503], [14, 1.1001], [15, 1.13832], [16, 1.16049], [17, 1.18517], [18, 1.21089], [19, 1.24128], [20, 1.27163], [21, 1.29984], [22, 1.34031], [23, 1.36531], [24, 1.39511], [25, 1.415], [26, 1.44377], [27, 1.46197], None, None, None, None, None, None, None, None, None, None, None, None, None, None, None, None, None, None, None, None, None, None, None, None, None, None, None, None, [1, 0.05244], [2, 0.33336], [3, 0.41253], [4, 0.45291], [5, 0.50497], [6, 0.58817], [7, 0.65675], [8, 0.7195], [9, 0.80043], [10, 0.95745], [11, 1.04257], [12, 1.11304], [13, 1.17369], [14, 1.29521], [15, 1.35241], [16, 1.39739], [17, 1.42669], [18, 1.44688], [19, 1.48723], [20, 1.52252], [21, 1.5581], [22, 1.58633], [23, 1.63929], [24, 1.6897], [25, 1.69278], [26, 1.73258], [27, 1.77265], [1, 0.0505], [2, 0.06759], [3, 0.10286], [4, 0.20385], [5, 0.2579], [6, 0.753], [7, 1.2979], [8, 1.61863], [9, 1.69274], [10, 1.7827], [11, 1.86088], [12, 2.00849], [13, 2.08978], [14, 2.14763], [15, 2.24986], [16, 2.32267], [17, 2.45383], [18, 2.55755], [19, 2.61839], [20, 2.69121], [21, 2.72014], [22, 2.74607], [23, 2.82386], [24, 2.93274], [25, 3.0442], [26, 3.13758], [27, 3.4926], [28, 3.5229], [29, 3.55268], [30, 3.58796], [31, 3.6383], [32, 3.68272], [33, 3.72259], [34, 3.75753], [35, 3.79281], [36, 3.84024], [37, 3.89509], [38, 3.9261], [39, 3.96121], [40, 4.38345], [41, 4.42143], [28, 1.60549], [29, 1.64588], [30, 1.66611], [31, 1.6911], [32, 1.72001], [33, 1.75031], [34, 1.90919], [35, 1.9421], [36, 1.97102], [37, 1.99895], [38, 2.00693], [39, 2.08722], [40, 2.09919], [41, 2.13111], [42, 2.19892], [43, 2.26575], [44, 2.28321], [45, 2.29717], [46, 2.3231], [47, 2.34205], [48, 2.36699], [49, 2.38893], [50, 2.40688], [51, 2.4378], [52, 2.46273], [53, 2.50413], [54, 2.53106], [55, 3.07496], [56, 3.13511], [57, 3.16031], [58, 3.20273], [59, 3.22487], [60, 3.26114], [61, 3.29143], [62, 3.31529], [63, 3.34507], [64, 3.37024], [65, 3.3945], [66, 3.43531], [67, 3.46362], [68, 3.50004], [42, 1.54581], [43, 1.566], [44, 1.59428], [45, 1.61661], [46, 1.63481], [47, 1.64693], None, None, None, None, None, None, None, None, None, None, None, None, None, None, None, None, None, None, None, None, None, None, None, None, None, None, None, None, [48, 1.68127], [49, 1.98115], [50, 2.07242], [51, 2.13325], [52, 2.18113], [53, 2.25991], [54, 2.31727], [28, 1.82972], [29, 1.89654], [30, 2.04765], [31, 2.10449], [32, 2.16433], [33, 2.21121], [34, 2.32242], [35, 2.38027], [36, 2.43463], [37, 2.46256], [38, 2.47853], [39, 2.5234], [40, 2.55431], [41, 2.59221], [42, 2.61914], [43, 2.68], [44, 2.74382], [45, 2.74981], [46, 2.79968], [47, 2.84019], [48, 2.84223], [49, 2.86252], [50, 2.89241], [51, 2.96748], [52, 3.03424], [53, 3.50271], [54, 4.03715], [55, 4.30524], [56, 4.38327], [57, 4.48275], [58, 4.55626], [59, 4.65751], [60, 4.73431], [61, 4.80021], [62, 4.89823], [63, 4.97422], [64, 5.06532], [65, 5.15623], [66, 5.21921], [67, 5.30028], [68, 5.34427], [42, 1.95757], [43, 2.10069], [44, 2.21937], [45, 2.33358], [46, 2.44328], [47, 2.82579], [48, 2.85471], [49, 2.89261], [50, 2.92358], [51, 2.96369], [52, 3.02418], [53, 3.05442], [54, 3.09478], [55, 3.13828], [56, 3.17862], [57, 3.22854], [58, 3.26835], [59, 3.29857], [60, 3.71364], [61, 3.74338], [62, 3.90083], [63, 3.94124], [64, 3.96386], [65, 3.99585], [66, 4.03897], [67, 4.08102], [68, 4.26213], [69, 4.30113], [70, 4.33716], [71, 4.36419], [72, 4.37718], [73, 4.47619], [74, 4.48719], [75, 4.53317], [76, 4.62217], [77, 4.70258], [78, 4.72253], [79, 4.74846], [80, 4.78735], [81, 4.8083], [82, 4.83622], [42, 1.97613], [43, 1.99708], [44, 2.04694], [45, 2.08036], [46, 2.13422], [47, 2.16214], [48, 2.80048], [49, 2.82941], [50, 2.85034], [51, 2.88326], [52, 2.90477], [53, 2.94488], [54, 2.9807], [55, 3.01092], [56, 3.0503], [57, 3.08154], [58, 3.12202], [59, 3.14521], [60, 3.18501], [61, 3.22539], [62, 3.26012], [63, 3.27525], [64, 3.29543], [65, 3.33401], [66, 3.35516], [67, 3.36523], None, None, None, None, None, None, None, None, None, None, None, None, None, None, None, None, None, None, None, None, None, None, None, None, None, None, None, None, [42, 2.18487], [43, 2.41376], [44, 2.45764], [45, 2.50053], [46, 2.54991], [47, 2.6277], [48, 2.68655], [49, 2.7414], [50, 2.81023], [51, 2.99198], [52, 3.08267], [53, 3.15901], [54, 3.22404], [55, 3.37751], [56, 3.42591], [57, 3.48653], [58, 3.51925], [59, 3.5395], [60, 3.61388], [61, 3.64369], [62, 3.68903], [63, 3.73126], [64, 3.79992], [65, 3.88381], [66, 3.89083], [67, 3.93115], [68, 3.98214], [69, 3.98715], [55, 2.33323], [56, 2.35816], [57, 2.43495], [58, 2.4973], [59, 2.9414], [60, 3.47116], [61, 3.72916], [62, 3.80093], [63, 3.89126], [64, 3.95255], [65, 4.04473], [66, 4.14978], [67, 4.21782], [68, 4.33386], [69, 4.42688], [70, 4.51888], [71, 4.60888], [72, 4.68029], [73, 4.75708], [74, 4.78501], [75, 4.80296], [76, 4.88487], [77, 4.98488], [78, 5.10085], [79, 5.2029], [80, 5.26388], [81, 5.3819], [82, 5.45987], [83, 5.55194], [84, 5.62889], [85, 5.68689], [86, 5.77328], [87, 5.84608], [88, 5.95597], [89, 6.08594], [90, 6.16496], [91, 6.24593], [92, 6.28635], [93, 6.30604], [94, 6.38617], [95, 6.49424], [42, 3.21079], [43, 3.30152], [44, 3.65027], [45, 3.68573], [46, 3.7261], [47, 3.77656], [48, 3.81003], [49, 3.84727], [50, 3.88767], [51, 3.92351], [52, 3.98155], [53, 4.02567], [54, 4.07477], [55, 4.12776], [56, 4.16875], [57, 4.58037], [58, 4.61088], [59, 4.7401], [60, 4.78997], [61, 4.81889], [62, 4.84385], [63, 4.87584], [64, 4.90883], [65, 5.07484], [66, 5.11499], [67, 5.1489], [68, 5.18187], [69, 5.19089], [70, 5.27686], [71, 5.28684], [72, 5.34092], [73, 5.43386], [74, 5.52996], [75, 5.55192], [76, 5.56587], [77, 5.6009], [78, 5.62188], [79, 5.64987], [80, 5.67089], [81, 5.68985], [82, 5.72089], [68, 3.39246], [69, 3.43289], [70, 3.46561], [71, 4.05571], [72, 4.09029], [73, 4.11377], [74, 4.15975], [75, 4.17874], [76, 4.22031], [77, 4.24881], [78, 4.27482], [79, 4.33583], [80, 4.36586], [81, 4.39186], [82, 4.42036], [83, 4.44985], [84, 4.47986], [85, 4.52984], [86, 4.5509], [87, 4.57089], [88, 4.60187], [89, 4.62288], [90, 4.63886], None, None, None, None, None, None, None, None, None, None, None, None, None, None, None, None, None, None, None, None, None, None, None, None, None, None, None, None, [69, 3.53651], [70, 3.78986], [71, 3.83515], [72, 3.8796], [73, 3.91992], [74, 4.05565], [75, 4.12268], [76, 4.19072], [77, 4.27873], [78, 4.45877], [79, 4.52177], [80, 4.59079], [81, 4.63925], [82, 4.75195], [83, 4.8058], [84, 4.86025], [85, 4.89475], [86, 4.91879], [87, 4.97276], [88, 5.02024], [89, 5.05973], [90, 5.09043], [91, 5.14977], [92, 5.20874], [93, 5.21575], [94, 5.26677], [95, 5.30873], [96, 5.31175], [97, 5.33181], [98, 5.38777], [99, 5.46875], [70, 4.03918], [71, 4.49551], [72, 4.99451], [73, 5.30148], [74, 5.37246], [75, 5.49852], [76, 5.57862], [77, 5.67951], [78, 5.75751], [79, 5.81891], [80, 5.91166], [81, 5.98858], [82, 6.09463], [83, 6.22057], [84, 6.28655], [85, 6.36871], [86, 6.39894], [87, 6.41564], [88, 6.50395], [89, 6.62569], [90, 6.7292], [91, 6.84392], [92, 7.19863], [93, 7.2249], [94, 7.27384], [95, 7.30568], [96, 7.37877], [97, 7.43873], [98, 7.48524], [99, 7.51757], [100, 7.55831], [101, 7.59895], [102, 7.6394], [103, 7.67981], [104, 7.72377], [105, 8.11386], [106, 8.17405], [107, 8.30526], [108, 8.35359], [109, 8.37577], [110, 8.39888], [42, 4.45843], [43, 4.49743], [44, 4.65776], [45, 4.68669], [46, 4.7196], [47, 4.74752], [48, 4.7565], [49, 4.83941], [50, 4.85292], [51, 4.89444], [52, 4.9794], [53, 5.06357], [54, 5.08152], [55, 5.09449], [56, 5.12045], [57, 5.14142], [58, 5.16442], [59, 5.18842], [60, 5.21742], [61, 5.2504], [62, 5.2814], [63, 5.31351], [64, 5.34645], [65, 5.91151], [66, 5.94952], [67, 5.97049], [68, 6.03351], [69, 6.06553], [70, 6.10149], [71, 6.13748], [72, 6.17047], [73, 6.20767], [74, 6.25407], [75, 6.2878], [76, 6.31758], [77, 6.34476], [78, 6.3752], [79, 6.40793], [80, 6.42808], [81, 6.44779], [82, 6.47765], [91, 4.66031], [92, 4.67527], None, None, None, None, None, None, None, None, None, None, None, None, None, None, None, None, None, None, None, None, None, None, None, None, None, None, None, None, [93, 4.70619], [94, 4.94386], [95, 4.99784], [96, 5.03882], [97, 5.07683], [98, 5.16091], [99, 5.22485], [100, 5.29683], [101, 5.38386], [102, 5.52996], [103, 5.58885], [83, 4.90015], [84, 4.9582], [85, 5.07314], [86, 5.13532], [87, 5.18423], [88, 5.21519], [89, 5.23317], [90, 5.27817], [91, 5.31016], [92, 5.35015], [93, 5.39521], [94, 5.49818], [95, 5.56326], [96, 5.56924], [97, 5.61519], [98, 5.6572], [99, 5.66119], [100, 5.67818], [101, 5.70117], [102, 5.77861], [103, 5.83546], [104, 6.31872], [105, 6.86342], [106, 7.1441], [107, 7.21824], [108, 7.3383], [109, 7.39834], [110, 7.48522], [111, 7.56354], [112, 7.64343], [113, 7.74346], [114, 7.82348], [115, 7.91359], [116, 8.02362], [117, 8.14373], [118, 8.22456], [119, 8.25478], [120, 8.27494], [121, 8.36354], [122, 8.46396], [123, 8.56768], [69, 5.46134], [70, 5.82034], [71, 5.85031], [72, 5.89131], [73, 5.9383], [74, 5.97633], [75, 6.01629], [76, 6.0883], [77, 6.13227], [78, 6.17728], [79, 6.2177], [80, 6.25401], [81, 6.29438], [82, 6.32757], [83, 6.78255], [84, 6.82086], [85, 6.96734], [86, 7.01272], [87, 7.03292], [88, 7.07129], [89, 7.1127], [90, 7.16267], [91, 7.34584], [92, 7.38261], [93, 7.41657], [94, 7.4473], [95, 7.45745], [96, 7.54285], [97, 7.56866], [98, 7.61263], [99, 7.6978], [100, 7.77277], [101, 7.79038], [102, 7.80746], [103, 7.83274], [104, 7.85251], [105, 7.87765], [106, 7.90136], [107, 7.94274], [108, 7.98751], [109, 8.03259], [100, 5.5079], [101, 5.5448], [102, 6.13184], [103, 6.16783], [104, 6.19581], [105, 6.23182], [106, 6.25507], [107, 6.28937], [108, 6.32163], [109, 6.35492], [110, 6.38209], [111, 6.4105], [112, 6.43519], [113, 6.46541], [114, 6.50128], [115, 6.52507], [116, 6.57204], [117, 6.59424], [118, 6.6124], [119, 6.63459], [120, 6.65317], [121, 6.66547], None, None, None, None, None, None, None, None, None, None, None, None, None, None, None, None, None, None, None, None, None, None, None, None, None, None, None, None, [104, 5.62188], [105, 5.88198], [106, 5.94097], [107, 5.98493], [108, 6.03593], [109, 6.14194], [110, 6.2079], [111, 6.27124], [112, 6.33523], [113, 6.49119], [114, 6.57407], [115, 6.64265], [116, 6.6957], [117, 6.82788], [118, 6.88647], [119, 6.96535], [120, 7.00976], [121, 7.02996], [122, 7.07519], [123, 7.11066], [124, 7.15112], [125, 7.17931], [126, 7.24492], [127, 7.30241], [128, 7.30492], [129, 7.34525], [130, 7.39325], [131, 7.4034], [132, 7.43362], [133, 7.46393], [134, 7.54531], [135, 7.61047], [83, 6.16044], [84, 6.68008], [85, 6.95003], [86, 7.03497], [87, 7.14907], [88, 7.22523], [89, 7.31498], [90, 7.38509], [91, 7.45529], [92, 7.55998], [93, 7.63426], [94, 7.73026], [95, 7.82782], [96, 7.88826], [97, 7.96698], [98, 8.0003], [99, 8.01739], [100, 8.10826], [101, 8.2153], [102, 8.32514], [103, 8.4167], [104, 8.74365], [105, 8.7705], [106, 8.80586], [107, 8.8302], [108, 8.85032], [109, 8.87711], [110, 8.91051], [111, 8.9302], [112, 8.95606], [113, 8.98018], [114, 9.00023], [115, 9.03014], [116, 9.06066], [117, 9.34056], [118, 9.36288], [119, 9.47002], [120, 9.49437], [121, 9.51251], [122, 9.52472], [123, 9.55012], [96, 6.53266], [97, 6.73508], [98, 6.76109], [99, 6.79131], [100, 6.84113], [101, 6.8512], [102, 6.95812], [103, 6.97149], [104, 7.02142], [105, 7.11169], [106, 7.20608], [107, 7.23285], [108, 7.25307], [109, 7.29132], [110, 7.32366], [111, 7.34628], [112, 7.36645], [113, 7.38612], [114, 7.42457], [115, 7.45632], [116, 7.50108], [117, 7.53621], [118, 8.14162], [119, 8.18212], [120, 8.20227], [121, 8.24052], [122, 8.26623], [123, 8.30098], [124, 8.33322], [125, 8.36139], [126, 8.38681], [127, 8.41174], [128, 8.43967], [129, 8.4656], [130, 8.49053], [131, 8.51846], [132, 8.55037], [133, 8.57132], [134, 8.59526], [135, 8.6172], [136, 8.63345], [83, 6.49279], None, None, None, None, None, None, None, None, None, None, None, None, None, None, None, None, None, None, None, None, None, None, None, None, None, None, None, None, [84, 6.54276], [85, 6.79267], [86, 6.84258], [87, 6.89148], [88, 6.94771], [89, 7.04248], [90, 7.11777], [91, 7.19245], [92, 7.25498], [93, 7.4165], [94, 7.50295], [95, 7.58886], [122, 6.73003], [123, 6.87032], [124, 6.9268], [125, 7.00776], [126, 7.03492], [127, 7.05807], [128, 7.10057], [129, 7.14906], [130, 7.20505], [131, 7.25503], [132, 7.32058], [133, 7.375], [134, 7.38316], [135, 7.42353], [136, 7.46405], [137, 7.47007], [138, 7.48443], [139, 7.52002], [140, 7.59381], [141, 7.68027], [142, 8.15085], [143, 8.70325], [144, 8.90751], [145, 9.14817], [146, 9.17046], [147, 9.20025], [148, 9.22084], [149, 9.25008], [150, 9.27507], [151, 9.30185], [152, 9.33501], [153, 9.36285], [154, 9.39121], [155, 9.42004], [156, 9.44178], [157, 9.46399], [158, 9.70568], [159, 9.72576], [160, 9.81003], [161, 9.84033], [162, 9.84994], [136, 7.63629], [137, 7.69037], [138, 7.73026], [139, 7.91003], [140, 7.94527], [141, 7.99023], [142, 8.03751], [143, 8.04758], [144, 8.15888], [145, 8.17103], [146, 8.20927], [147, 8.27533], [148, 8.35533], [149, 8.37247], [150, 8.38778], [151, 8.41371], [152, 8.43665], [153, 8.46058], [154, 8.48252], [155, 8.50247], [156, 8.53538], [157, 8.55932], [158, 8.59423], [159, 8.62415], [160, 9.09806], [161, 9.12056], [162, 9.14036], [163, 9.16529], [164, 9.17855], [165, 9.20088], [166, 9.23094], [167, 9.25027], [168, 9.2715], [169, 9.29024], [170, 9.3099], [171, 9.33247], [172, 9.35277], [173, 9.37295], [174, 9.40333], [175, 9.41344], [176, 9.43367], [96, 7.61261], [97, 7.63283], [98, 7.64952], None, None, None, None, None, None, None, None, None, None, None, None, None, None, None, None, None, None, None, None, None, None, None, None, None, None, None, None, [99, 7.69289], [100, 7.9428], [101, 8.01279], [102, 8.08257], [103, 8.13767], [104, 8.21777], [105, 8.28476], [106, 8.35132], [107, 8.41216], [108, 8.56575], [110, 8.10741], [111, 8.19255], [112, 8.24743], [113, 8.36105], [114, 8.42787], [115, 8.47773], [116, 8.51164], [117, 8.53358], [118, 8.5749], [119, 8.60765], [120, 8.64572], [121, 8.67399], [122, 8.73268], [123, 8.77918], [124, 8.7827], [125, 8.80748], [126, 8.84288], [127, 8.84797], [128, 8.86258], [129, 8.88292], [130, 8.94121], [131, 8.98265], [132, 9.29324], [133, 9.61287], [134, 9.77269]]
ll= []
c1 = 0
for x in l:
        try:
                if x[0] is not None:
                        ll.append(x)
        except:
                pass
x = []
y = []
for i in ll:
        x.append(i[0])
        y.append(i[1])
print(x)
print(y)
y.sort()
print(y)
"""
